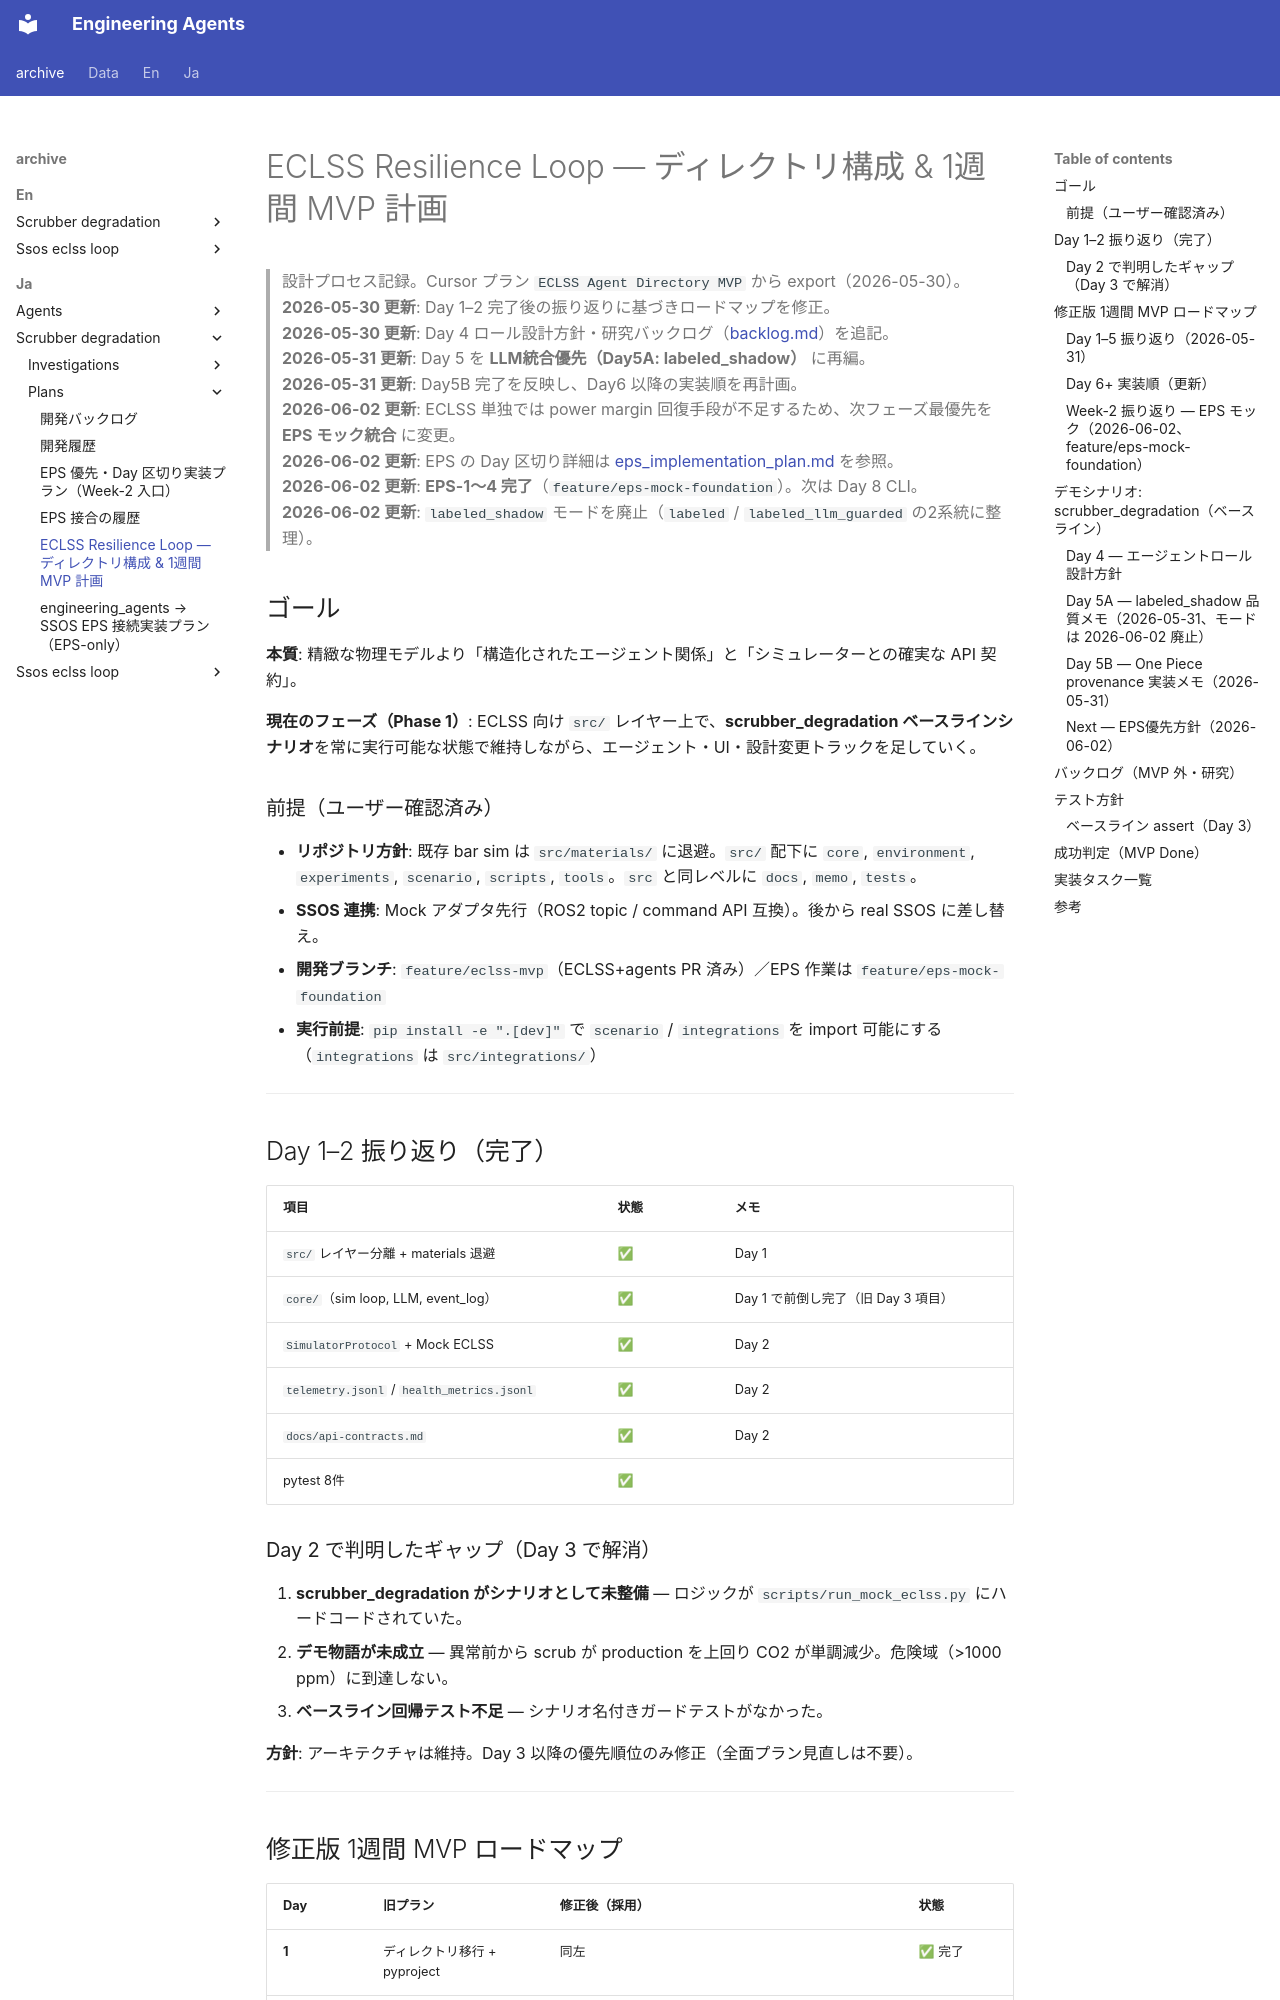

repository: hirototamura/engineering_agents · page: _archive/ja/scrubber_degradation/plans/mvp_plan/index.html · generator: mkdocs

# ECLSS Resilience Loop — ディレクトリ構成 & 1週間 MVP 計画

> 設計プロセス記録。Cursor プラン `ECLSS Agent Directory MVP` から export（2026-05-30）。  
> **2026-05-30 更新**: Day 1–2 完了後の振り返りに基づきロードマップを修正。  
> **2026-05-30 更新**: Day 4 ロール設計方針・研究バックログ（[backlog.md](../../../../ja/developers/index.md)）を追記。  
> **2026-05-31 更新**: Day 5 を **LLM統合優先（Day5A: labeled_shadow）** に再編。  
> **2026-05-31 更新**: Day5B 完了を反映し、Day6 以降の実装順を再計画。  
> **2026-06-02 更新**: ECLSS 単独では power margin 回復手段が不足するため、次フェーズ最優先を **EPS モック統合** に変更。  
> **2026-06-02 更新**: EPS の Day 区切り詳細は [eps_implementation_plan.md](eps_implementation_plan.md) を参照。  
> **2026-06-02 更新**: **EPS-1〜4 完了**（`feature/eps-mock-foundation`）。次は Day 8 CLI。  
> **2026-06-02 更新**: `labeled_shadow` モードを廃止（`labeled` / `labeled_llm_guarded` の2系統に整理）。

## ゴール

**本質**: 精緻な物理モデルより「構造化されたエージェント関係」と「シミュレーターとの確実な API 契約」。

**現在のフェーズ（Phase 1）**: ECLSS 向け `src/` レイヤー上で、**scrubber_degradation ベースラインシナリオ**を常に実行可能な状態で維持しながら、エージェント・UI・設計変更トラックを足していく。

### 前提（ユーザー確認済み）

- **リポジトリ方針**: 既存 bar sim は `src/materials/` に退避。`src/` 配下に `core`, `environment`, `experiments`, `scenario`, `scripts`, `tools`。`src` と同レベルに `docs`, `memo`, `tests`。
- **SSOS 連携**: Mock アダプタ先行（ROS2 topic / command API 互換）。後から real SSOS に差し替え。
- **開発ブランチ**: `feature/eclss-mvp`（ECLSS+agents PR 済み）／EPS 作業は `feature/eps-mock-foundation`
- **実行前提**: `pip install -e ".[dev]"` で `scenario` / `integrations` を import 可能にする（`integrations` は `src/integrations/`）

---

## Day 1–2 振り返り（完了）

| 項目 | 状態 | メモ |
| --- | --- | --- |
| `src/` レイヤー分離 + materials 退避 | ✅ | Day 1 |
| `core/`（sim loop, LLM, event_log） | ✅ | Day 1 で前倒し完了（旧 Day 3 項目） |
| `SimulatorProtocol` + Mock ECLSS | ✅ | Day 2 |
| `telemetry.jsonl` / `health_metrics.jsonl` | ✅ | Day 2 |
| `docs/api-contracts.md` | ✅ | Day 2 |
| pytest 8件 | ✅ | |

### Day 2 で判明したギャップ（Day 3 で解消）

1. **scrubber_degradation がシナリオとして未整備** — ロジックが `scripts/run_mock_eclss.py` にハードコードされていた。
2. **デモ物語が未成立** — 異常前から scrub が production を上回り CO2 が単調減少。危険域（>1000 ppm）に到達しない。
3. **ベースライン回帰テスト不足** — シナリオ名付きガードテストがなかった。

**方針**: アーキテクチャは維持。Day 3 以降の優先順位のみ修正（全面プラン見直しは不要）。

---
